Run: headless pygame with SDL's dummy video driver; simulated clock (each Clock.tick advances the game by its frame time, no real sleeping); random seed 0; keys injected as events and as key.get_pressed() state; mouse plan: one left click at the window centre at the start of phase 2, then a move to the lower-right quarter at the start of phase 3.
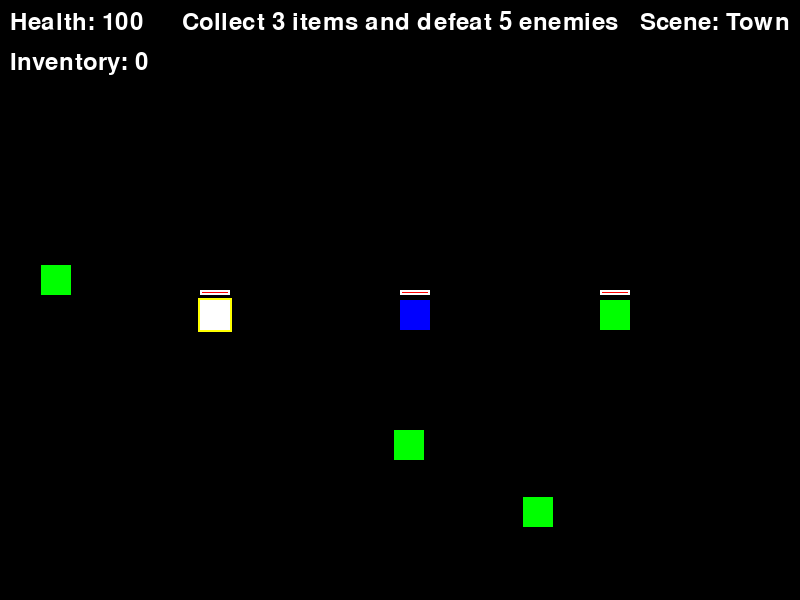
Frame 1 of 4 · flips 1–60 · no input
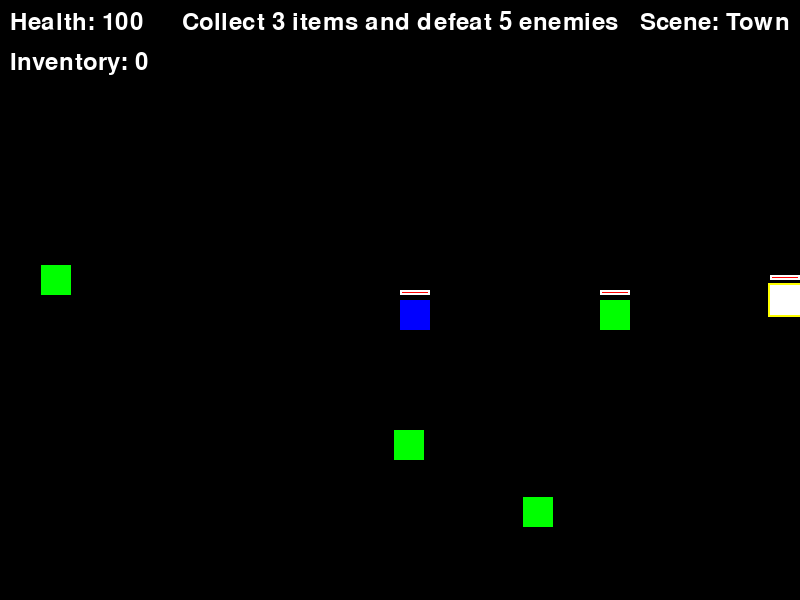
Frame 2 of 4 · flips 61–180 · clicked the window centre · tapped SPACE, RETURN · held RIGHT (→), D
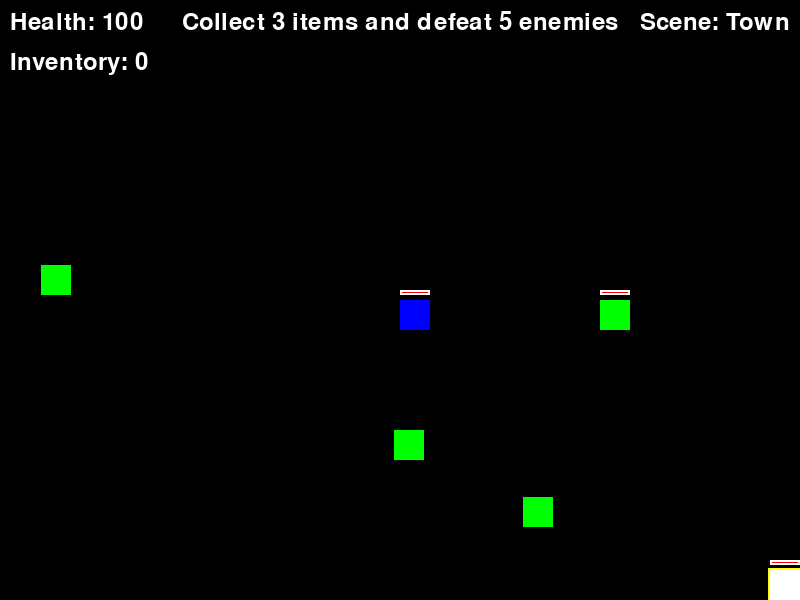
Frame 3 of 4 · flips 181–300 · moved the mouse to the lower-right quarter · held DOWN (↓), S
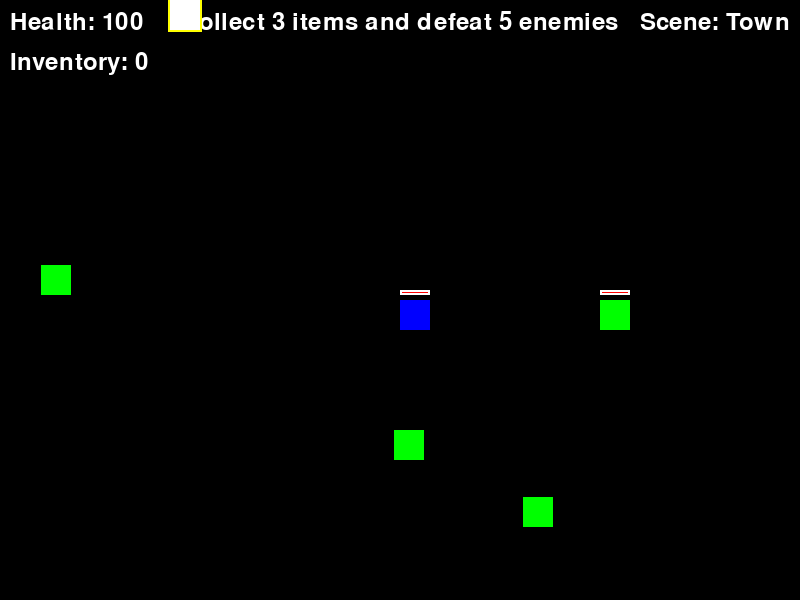
Frame 4 of 4 · flips 301–420 · held LEFT (←), A, UP (↑), W

The pygame program that drew these frames:

import pygame
import random

# Initialize Pygame
pygame.init()

# Set up the display
WIDTH, HEIGHT = 800, 600
screen = pygame.display.set_mode((WIDTH, HEIGHT))
pygame.display.set_caption("Echoes of the Abyss: Convergence Prototype")

# Colors
BLACK = (0, 0, 0)
WHITE = (255, 255, 255)
RED = (255, 0, 0)
GREEN = (0, 255, 0)
BLUE = (0, 0, 255)
YELLOW = (255, 255, 0)

# Fonts
font = pygame.font.Font(None, 36)
dialog_font = pygame.font.Font(None, 24)

# Character class
class Character(pygame.sprite.Sprite):
    def __init__(self, x, y, color, speed):
        super().__init__()
        self.image = pygame.Surface((30, 30))
        self.image.fill(color)
        self.rect = self.image.get_rect()
        self.rect.x = x
        self.rect.y = y
        self.speed = speed
        self.max_health = 100
        self.health = self.max_health
        self.inventory = []

    def move(self, dx, dy):
        self.rect.x += dx * self.speed
        self.rect.y += dy * self.speed
        self.rect.clamp_ip(screen.get_rect())

    def attack(self):
        return pygame.Rect(self.rect.centerx - 15, self.rect.centery - 15, 30, 30)

    def draw_health_bar(self, surface):
        bar_width = 30
        bar_height = 5
        fill = (self.health / self.max_health) * bar_width
        outline_rect = pygame.Rect(self.rect.x, self.rect.y - 10, bar_width, bar_height)
        fill_rect = pygame.Rect(self.rect.x, self.rect.y - 10, fill, bar_height)
        pygame.draw.rect(surface, RED, fill_rect)
        pygame.draw.rect(surface, WHITE, outline_rect, 2)

# Enemy class
class Enemy(pygame.sprite.Sprite):
    def __init__(self, x, y):
        super().__init__()
        self.image = pygame.Surface((20, 20))
        self.image.fill(RED)
        self.rect = self.image.get_rect()
        self.rect.x = x
        self.rect.y = y
        self.speed = random.randint(1, 3)
        self.max_health = 50
        self.health = self.max_health

    def update(self, target):
        dx = target.rect.x - self.rect.x
        dy = target.rect.y - self.rect.y
        dist = max(abs(dx), abs(dy))
        if dist != 0:
            self.rect.x += (dx / dist) * self.speed
            self.rect.y += (dy / dist) * self.speed

    def draw_health_bar(self, surface):
        bar_width = 20
        bar_height = 5
        fill = (self.health / self.max_health) * bar_width
        outline_rect = pygame.Rect(self.rect.x, self.rect.y - 10, bar_width, bar_height)
        fill_rect = pygame.Rect(self.rect.x, self.rect.y - 10, fill, bar_height)
        pygame.draw.rect(surface, RED, fill_rect)
        pygame.draw.rect(surface, WHITE, outline_rect, 2)

# Item class
class Item(pygame.sprite.Sprite):
    def __init__(self, x, y, item_type):
        super().__init__()
        self.image = pygame.Surface((15, 15))
        self.image.fill(YELLOW)
        self.rect = self.image.get_rect()
        self.rect.x = x
        self.rect.y = y
        self.type = item_type

# NPC class
class NPC(pygame.sprite.Sprite):
    def __init__(self, x, y, name):
        super().__init__()
        self.image = pygame.Surface((30, 30))
        self.image.fill(GREEN)
        self.rect = self.image.get_rect()
        self.rect.x = x
        self.rect.y = y
        self.name = name
        self.dialogue = [
            f"Hello, I'm {name}. Welcome to our town!",
            "We've been having some strange occurrences lately...",
            "Can you help us investigate?",
            "Be careful out there!"
        ]
        self.current_dialogue = 0

    def talk(self):
        text = self.dialogue[self.current_dialogue]
        self.current_dialogue = (self.current_dialogue + 1) % len(self.dialogue)
        return text

# Game state
class GameState:
    def __init__(self):
        self.characters = [
            Character(WIDTH // 4, HEIGHT // 2, WHITE, 5),
            Character(WIDTH // 2, HEIGHT // 2, BLUE, 3),
            Character(3 * WIDTH // 4, HEIGHT // 2, GREEN, 4)
        ]
        self.active_char_index = 0
        self.all_sprites = pygame.sprite.Group()
        self.enemies = pygame.sprite.Group()
        self.items = pygame.sprite.Group()
        self.npcs = pygame.sprite.Group()
        self.mission = "Collect 3 items and defeat 5 enemies"
        self.items_collected = 0
        self.enemies_defeated = 0
        self.scene = "town"
        self.dialog_text = ""
        self.dialog_active = False

        for char in self.characters:
            self.all_sprites.add(char)

        self.generate_level()

    def generate_level(self):
        self.enemies.empty()
        self.items.empty()
        self.npcs.empty()

        if self.scene == "town":
            for _ in range(3):
                npc = NPC(random.randint(0, WIDTH), random.randint(0, HEIGHT), f"Villager {_+1}")
                self.all_sprites.add(npc)
                self.npcs.add(npc)
        elif self.scene == "dungeon":
            for _ in range(5):
                enemy = Enemy(random.randint(0, WIDTH), random.randint(0, HEIGHT))
                self.all_sprites.add(enemy)
                self.enemies.add(enemy)
            for _ in range(3):
                item = Item(random.randint(0, WIDTH), random.randint(0, HEIGHT), "health")
                self.all_sprites.add(item)
                self.items.add(item)

    def switch_character(self):
        self.active_char_index = (self.active_char_index + 1) % len(self.characters)

    def get_active_character(self):
        return self.characters[self.active_char_index]

    def change_scene(self):
        if self.scene == "town":
            self.scene = "dungeon"
        else:
            self.scene = "town"
        self.generate_level()

    def update(self, mouse_pos):
        if not self.dialog_active:
            keys = pygame.key.get_pressed()
            dx = keys[pygame.K_RIGHT] - keys[pygame.K_LEFT]
            dy = keys[pygame.K_DOWN] - keys[pygame.K_UP]
            self.get_active_character().move(dx, dy)

            # Mouse movement
            char = self.get_active_character()
            if pygame.mouse.get_pressed()[0]:  # Left mouse button
                char.rect.center = mouse_pos

            if self.scene == "dungeon":
                for enemy in self.enemies:
                    enemy.update(self.get_active_character())

                collected_items = pygame.sprite.spritecollide(self.get_active_character(), self.items, True)
                for item in collected_items:
                    self.get_active_character().inventory.append(item.type)
                    self.items_collected += 1

                if keys[pygame.K_SPACE]:
                    attack_rect = self.get_active_character().attack()
                    defeated_enemies = [e for e in self.enemies if attack_rect.colliderect(e.rect)]
                    for enemy in defeated_enemies:
                        enemy.health -= 10
                        if enemy.health <= 0:
                            enemy.kill()
                            self.enemies_defeated += 1

                if self.items_collected >= 3 and self.enemies_defeated >= 5:
                    self.mission = "Mission Complete! Press R to restart."

            # NPC interaction
            for npc in self.npcs:
                if char.rect.colliderect(npc.rect):
                    self.dialog_text = npc.talk()
                    self.dialog_active = True

    def draw(self, screen):
        screen.fill(BLACK)
        self.all_sprites.draw(screen)

        for character in self.characters:
            character.draw_health_bar(screen)

        for enemy in self.enemies:
            enemy.draw_health_bar(screen)

        # Draw UI
        health_text = font.render(f"Health: {self.get_active_character().health}", True, WHITE)
        screen.blit(health_text, (10, 10))

        inventory_text = font.render(f"Inventory: {len(self.get_active_character().inventory)}", True, WHITE)
        screen.blit(inventory_text, (10, 50))

        mission_text = font.render(self.mission, True, WHITE)
        screen.blit(mission_text, (WIDTH // 2 - mission_text.get_width() // 2, 10))

        scene_text = font.render(f"Scene: {self.scene.capitalize()}", True, WHITE)
        screen.blit(scene_text, (WIDTH - scene_text.get_width() - 10, 10))

        # Draw character indicator
        char = self.get_active_character()
        pygame.draw.rect(screen, YELLOW, (char.rect.x - 2, char.rect.y - 2, char.rect.width + 4, char.rect.height + 4), 2)

        # Draw dialog box
        if self.dialog_active:
            dialog_box = pygame.Surface((WIDTH - 100, 100))
            dialog_box.fill(WHITE)
            dialog_box.set_alpha(200)
            screen.blit(dialog_box, (50, HEIGHT - 150))
            dialog_text = dialog_font.render(self.dialog_text, True, BLACK)
            screen.blit(dialog_text, (60, HEIGHT - 140))

# Game loop
def main():
    clock = pygame.time.Clock()
    game_state = GameState()
    running = True

    while running:
        mouse_pos = pygame.mouse.get_pos()

        for event in pygame.event.get():
            if event.type == pygame.QUIT:
                running = False
            elif event.type == pygame.KEYDOWN:
                if event.key == pygame.K_TAB:
                    game_state.switch_character()
                elif event.key == pygame.K_r:
                    game_state = GameState()
                elif event.key == pygame.K_c:
                    game_state.change_scene()
                elif event.key == pygame.K_RETURN:
                    game_state.dialog_active = False
            elif event.type == pygame.MOUSEBUTTONDOWN:
                if event.button == 3:  # Right mouse button
                    game_state.change_scene()

        game_state.update(mouse_pos)
        game_state.draw(screen)
        pygame.display.flip()
        clock.tick(60)

    pygame.quit()

if __name__ == "__main__":
    main()
